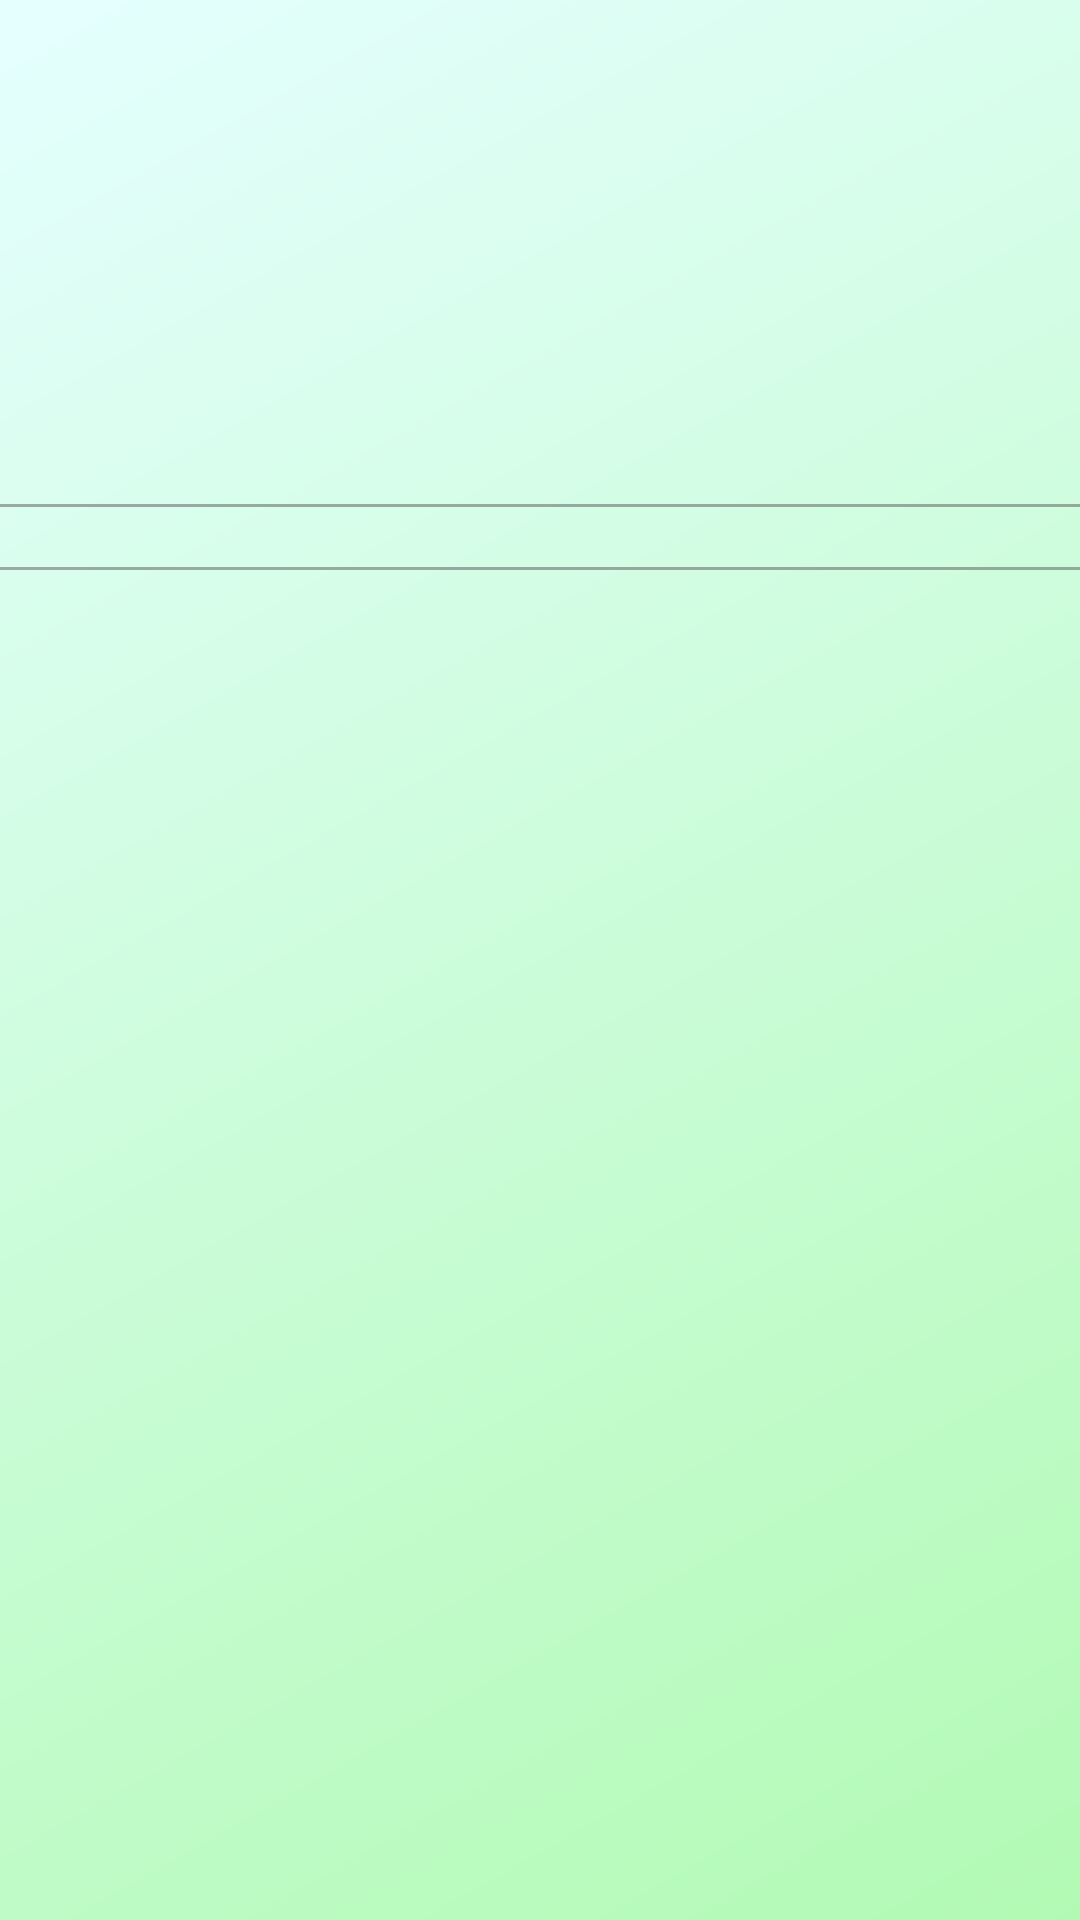

The Android layout XML behind this screen, and the referenced resources:
<!-- AndroidManifest.xml: application theme Theme.CompanyManagement.Login -->
<!-- res/layout/fragment_project_details.xml -->
<?xml version="1.0" encoding="utf-8"?>
<androidx.core.widget.NestedScrollView xmlns:android="http://schemas.android.com/apk/res/android"
    xmlns:tools="http://schemas.android.com/tools"
    android:layout_width="match_parent"
    android:layout_height="match_parent">

    <LinearLayout

        android:orientation="vertical"
        android:layout_width="match_parent"
        android:layout_height="match_parent"
        android:paddingTop="20dp">

        <TextView
            android:id="@+id/name_textView"
            android:layout_width="match_parent"
            android:layout_height="wrap_content"
            android:textSize="22sp"
            android:fontFamily="sans-serif-medium"
            android:textAlignment="center"
            tools:text="Atlas" />

        <TextView
            android:id="@+id/status_textView"
            android:layout_width="match_parent"
            android:layout_height="wrap_content"
            android:layout_marginTop="5dp"
            android:textSize="16sp"
            android:textAlignment="center"
            tools:text="Under Review" />

        <TextView
            android:id="@+id/deadline_textView"
            android:layout_width="match_parent"
            android:layout_height="wrap_content"
            android:layout_marginTop="5dp"
            android:textSize="14sp"
            android:textColor="@color/gray"
            android:textAlignment="center"
            tools:text="@string/budget_format" />

        <TextView
            android:id="@+id/budget_textView"
            android:layout_width="match_parent"
            android:layout_height="wrap_content"
            android:layout_marginTop="5dp"
            android:textSize="14sp"
            android:textColor="@color/gray"
            android:textAlignment="center"
            tools:text="Budget: 2131$" />

        <TextView
            android:id="@+id/description_textView"
            android:layout_width="match_parent"
            android:layout_height="wrap_content"
            android:layout_marginTop="5dp"
            android:layout_marginStart="20sp"
            android:layout_marginEnd="20dp"
            android:textSize="14sp"
            android:justificationMode="inter_word"
            tools:text="Very and very long description very and very long descript very and very long description very and very long description very and very long description very and very long description very and very long description " />

        <View
            android:layout_width="match_parent"
            android:layout_height="1dp"
            android:layout_marginTop="20dp"
            android:background="@color/gray"
            android:alpha="0.5" />

        <TextView
            android:id="@+id/customer_textView"
            android:layout_width="match_parent"
            android:layout_height="wrap_content"
            android:layout_marginTop="5dp"
            android:textSize="20sp"
            android:textAlignment="center"
            android:text="@string/customer"
            android:visibility="gone"
            tools:visibility="visible" />

        <LinearLayout
            android:id="@+id/customer_info_layout"
            android:layout_width="match_parent"
            android:layout_height="wrap_content"
            android:foreground="?attr/selectableItemBackground"
            android:orientation="horizontal"
            android:padding="20dp"
            android:visibility="gone"
            tools:visibility="visible">

            <LinearLayout
                android:layout_width="0dp"
                android:layout_height="wrap_content"
                android:layout_weight="1"
                android:orientation="vertical">

                <TextView
                    android:id="@+id/customer_name_textView"
                    android:layout_width="match_parent"
                    android:layout_height="wrap_content"
                    android:fontFamily="sans-serif-medium"
                    android:textSize="20sp"
                    tools:text="John Smith" />

                <TextView
                    android:id="@+id/customer_country_textView"
                    android:layout_width="match_parent"
                    android:layout_height="wrap_content"
                    android:layout_marginTop="5dp"
                    tools:text="USA" />

            </LinearLayout>

            <ImageView
                android:layout_width="wrap_content"
                android:layout_height="match_parent"
                android:layout_gravity="center"
                android:paddingTop="10dp"
                android:paddingBottom="10dp"
                android:scaleType="centerCrop"
                android:src="@drawable/ic_next" />

        </LinearLayout>

        <View
            android:layout_width="match_parent"
            android:layout_height="1dp"
            android:layout_marginTop="20dp"
            android:background="@color/gray"
            android:alpha="0.5" />

        <TextView
            android:id="@+id/employee_textView"
            android:layout_width="match_parent"
            android:layout_height="wrap_content"
            android:layout_marginTop="5dp"
            android:textSize="20sp"
            android:textAlignment="center"
            android:text="@string/employees"
            android:visibility="gone"
            tools:visibility="visible" />

        <FrameLayout
            android:layout_width="match_parent"
            android:layout_height="wrap_content">

            <ProgressBar
                android:id="@+id/progressBar"
                android:layout_width="wrap_content"
                android:layout_height="wrap_content"
                android:layout_gravity="center"
                android:visibility="gone"
                tools:visibility="visible" />

            <androidx.recyclerview.widget.RecyclerView
                android:id="@+id/employees_recyclerView"
                android:layout_width="match_parent"
                android:layout_height="wrap_content"
                android:nestedScrollingEnabled="false"
                tools:listitem="@layout/view_holder_project" />

        </FrameLayout>

    </LinearLayout>

</androidx.core.widget.NestedScrollView>
<!-- res/layout/view_holder_project.xml (included above) -->
<?xml version="1.0" encoding="utf-8"?>
<LinearLayout xmlns:android="http://schemas.android.com/apk/res/android"
    xmlns:tools="http://schemas.android.com/tools"
    android:orientation="horizontal"
    android:layout_width="match_parent"
    android:layout_height="wrap_content"
    android:foreground="?attr/selectableItemBackground"
    android:padding="20dp">

    <LinearLayout
        android:layout_width="0dp"
        android:layout_height="wrap_content"
        android:layout_weight="1"
        android:orientation="vertical">

        <TextView
            android:id="@+id/name_textView"
            android:layout_width="match_parent"
            android:layout_height="wrap_content"
            android:fontFamily="sans-serif-medium"
            android:textSize="20sp"
            tools:text="Atlas" />

        <TextView
            android:id="@+id/status_textView"
            android:layout_width="match_parent"
            android:layout_height="wrap_content"
            android:layout_marginTop="5dp"
            tools:text="In Dev" />

    </LinearLayout>

    <ImageView
        android:layout_width="wrap_content"
        android:layout_height="match_parent"
        android:layout_gravity="center"
        android:paddingTop="10dp"
        android:paddingBottom="10dp"
        android:scaleType="centerCrop"
        android:src="@drawable/ic_next" />

</LinearLayout>
<!-- resources referenced by this layout -->
<resources>
  <color name="gray">#575757</color>
  <string name="budget_format">Budget: %1$s\$</string>
  <string name="customer">Customer</string>
  <string name="employees">Employees</string>
  <style name="Theme.CompanyManagement.Login">
          <item name="android:windowLightStatusBar">true</item>
          <item name="android:statusBarColor" tools:targetApi="l">@android:color/transparent</item>
          <item name="android:windowBackground">@drawable/bg_login_gradient</item>
      </style>
  <!-- drawable bg_login_gradient (drawable) -->
  <?xml version="1.0" encoding="utf-8"?>
  <shape xmlns:android="http://schemas.android.com/apk/res/android">
  
      <gradient android:type="linear"
          android:angle="135"
          android:startColor="@color/colorPrimaryLight"
          android:endColor="@color/colorSecondaryLight" />
  
  </shape>
  <color name="colorPrimaryLight">#b2fab4</color>
  <color name="colorSecondaryLight">#e5ffff</color>
</resources>
